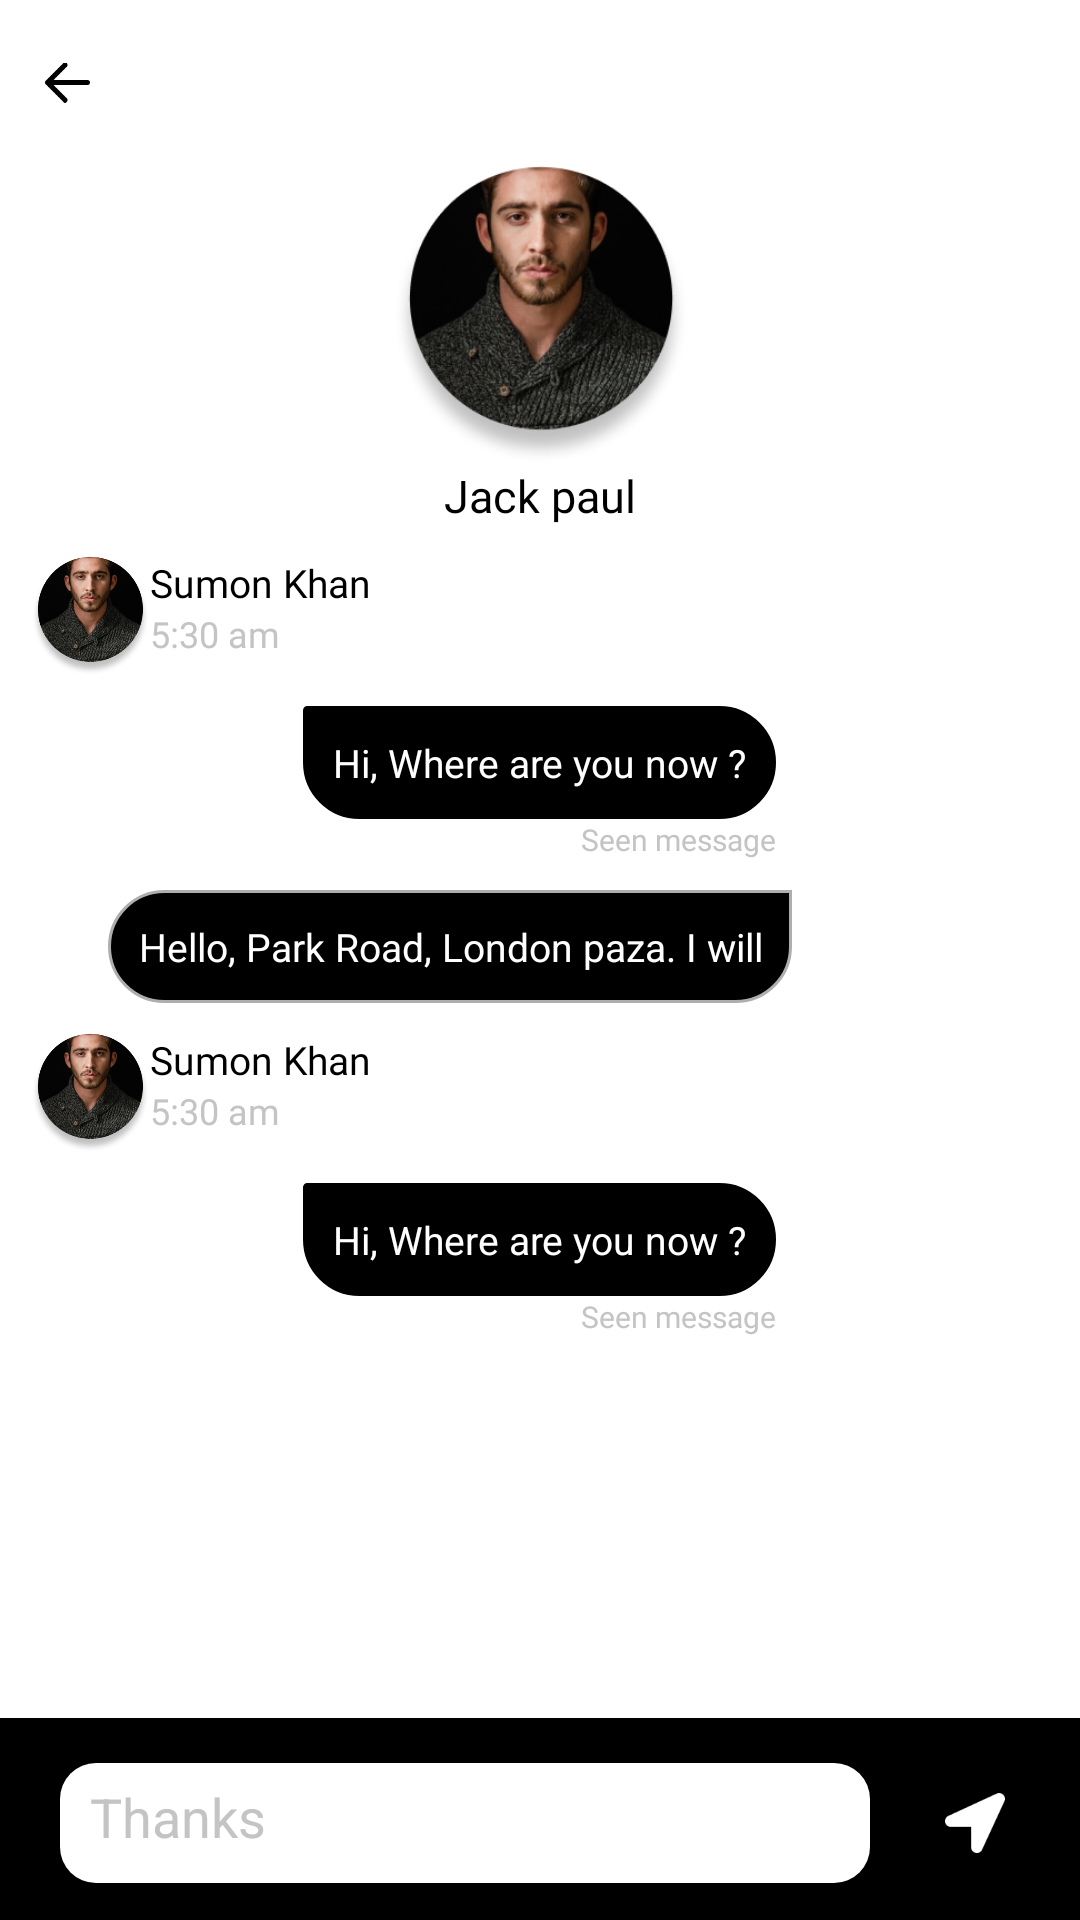

The Android layout XML behind this screen, and the referenced resources:
<!-- AndroidManifest.xml: application theme Theme.ABCTaxiDriver -->
<!-- res/layout/activity_chat_screen.xml -->
<?xml version="1.0" encoding="utf-8"?>
<LinearLayout xmlns:android="http://schemas.android.com/apk/res/android"
    xmlns:app="http://schemas.android.com/apk/res-auto"
    xmlns:tools="http://schemas.android.com/tools"
    android:layout_width="match_parent"
    android:layout_height="match_parent"
    android:background="@color/white"
    android:orientation="vertical"
    android:weightSum="10">
    <include layout="@layout/header_chat"/>

    <LinearLayout
        android:layout_width="match_parent"
        android:layout_height="match_parent"
        android:layout_weight="9"
        android:orientation="vertical">

        <LinearLayout
            android:layout_width="wrap_content"
            android:layout_height="wrap_content"
            android:layout_gravity="center"
            android:layout_marginTop="10dp"
            android:orientation="vertical">

            <ImageView
                android:id="@+id/img_user"
                android:layout_width="100sp"
                android:layout_height="100sp"
                android:src="@drawable/user_icon" />

            <LinearLayout

                android:layout_width="wrap_content"
                android:layout_height="wrap_content"
                android:layout_below="@+id/img_user"
                android:layout_centerHorizontal="true"
                android:layout_centerVertical="true"
                android:layout_gravity="center"
                android:orientation="vertical">

                <TextView
                    android:layout_width="wrap_content"
                    android:layout_height="wrap_content"
                    android:layout_gravity="center"
                    android:fontFamily="@font/poppins_semibold"
                    android:text="Jack paul"
                    android:textColor="@color/black"
                    android:textSize="15sp" />
            </LinearLayout>

        </LinearLayout>

        <LinearLayout
            android:id="@+id/rl_chat"
            android:layout_width="match_parent"
            android:layout_height="wrap_content"
            android:layout_marginHorizontal="10sp"
            android:layout_marginTop="10sp"
            android:orientation="horizontal">

            <ImageView
                android:layout_width="40dp"
                android:layout_height="40dp"
                android:src="@drawable/user_icon" />

            <LinearLayout
                android:layout_width="wrap_content"
                android:layout_height="wrap_content"
                android:orientation="vertical">

                <TextView
                    android:layout_width="wrap_content"
                    android:layout_height="wrap_content"
                    android:fontFamily="@font/poppins_semibold"
                    android:text="Sumon Khan"
                    android:textColor="@color/black"
                    android:textSize="13sp" />

                <TextView
                    android:layout_width="wrap_content"
                    android:layout_height="wrap_content"
                    android:fontFamily="@font/poppins_medium"
                    android:text="5:30 am "
                    android:textColor="@color/gray4"
                    android:textSize="12sp" />

            </LinearLayout>

        </LinearLayout>

        <LinearLayout
            android:layout_width="wrap_content"
            android:layout_height="wrap_content"
            android:layout_gravity="center"
            android:layout_marginTop="10dp"
            android:orientation="vertical">

            <TextView
                android:layout_width="wrap_content"
                android:layout_height="wrap_content"
                android:background="@drawable/bubble_box_shape"
                android:text="Hi, Where are you now ?"
                android:textAlignment="center"
                android:textColor="@color/white"
                android:textSize="13sp" />

            <TextView
                android:layout_width="wrap_content"
                android:layout_height="wrap_content"
                android:layout_gravity="end"
                android:fontFamily="@font/poppins_medium"
                android:text="Seen message"
                android:textColor="@color/gray4"
                android:textSize="10sp" />

        </LinearLayout>

        <RelativeLayout
            android:layout_width="wrap_content"
            android:layout_height="wrap_content"
            android:layout_gravity="center">

            <TextView
                android:layout_width="wrap_content"
                android:layout_height="wrap_content"
                android:layout_marginTop="10dp"
                android:layout_marginRight="60dp"
                android:background="@drawable/bubble_shape_chat"
                android:text="Hello, Park Road, London paza. I will"
                android:textAlignment="center"
                android:textColor="@color/white"
                android:textSize="13sp" />

        </RelativeLayout>

        <LinearLayout
            android:id="@+id/rl_2_chat"
            android:layout_width="match_parent"
            android:layout_height="wrap_content"
            android:layout_marginHorizontal="10dp"
            android:layout_marginTop="10dp"
            android:orientation="horizontal">

            <ImageView
                android:layout_width="40dp"
                android:layout_height="40dp"
                android:src="@drawable/user_icon" />

            <LinearLayout
                android:layout_width="wrap_content"
                android:layout_height="wrap_content"
                android:orientation="vertical">

                <TextView
                    android:layout_width="wrap_content"
                    android:layout_height="wrap_content"
                    android:fontFamily="@font/poppins_semibold"
                    android:text="Sumon Khan"
                    android:textColor="@color/black"
                    android:textSize="13sp"/>

                <TextView
                    android:layout_width="wrap_content"
                    android:layout_height="wrap_content"
                    android:fontFamily="@font/poppins_medium"
                    android:text="5:30 am "
                    android:textColor="@color/gray4"
                    android:textSize="12sp" />

            </LinearLayout>

        </LinearLayout>

        <LinearLayout
            android:layout_width="wrap_content"
            android:layout_height="wrap_content"
            android:layout_gravity="center"
            android:layout_marginTop="10dp"
            android:orientation="vertical">

            <TextView
                android:layout_width="wrap_content"
                android:layout_height="wrap_content"
                android:background="@drawable/bubble_box_shape"
                android:text="Hi, Where are you now ?"
                android:textAlignment="center"
                android:textColor="@color/white"
                android:textSize="13sp" />

            <TextView
                android:layout_width="wrap_content"
                android:layout_height="wrap_content"
                android:layout_gravity="end"
                android:fontFamily="@font/poppins_medium"
                android:text="Seen message"
                android:textColor="@color/gray4"
                android:textSize="10sp" />

        </LinearLayout>

    </LinearLayout>

    <RelativeLayout
        android:layout_width="match_parent"
        android:layout_height="70dp"
        android:layout_marginBottom="10dp"
        android:background="@color/black">

        <LinearLayout
            android:layout_width="match_parent"
            android:layout_height="wrap_content"
            android:layout_centerVertical="true"
            android:orientation="horizontal"
            android:weightSum="3">

            <EditText
                android:layout_width="150dp"
                android:layout_height="40dp"
                android:layout_marginLeft="20dp"
                android:layout_weight="2"
                android:background="@drawable/rectangular"
                android:padding="10dp"
                android:hint="Thanks"
                android:textColor="@color/black"
                android:textColorHint="@color/gray4" />

            <ImageView
                android:layout_width="10dp"
                android:layout_height="20dp"
                android:layout_gravity="center"
                android:layout_weight="1"
                android:src="@drawable/send_msg_icon" />

        </LinearLayout>

    </RelativeLayout>

</LinearLayout>
<!-- res/layout/header_chat.xml (included above) -->
<?xml version="1.0" encoding="utf-8"?>
<RelativeLayout xmlns:android="http://schemas.android.com/apk/res/android"
    android:layout_width="match_parent"
    android:layout_height="wrap_content"
    android:padding="10dp">
<RelativeLayout
    android:id="@+id/rl_back"
    android:layout_width="wrap_content"
    android:layout_height="wrap_content"
    android:visibility="visible"
    android:layout_marginHorizontal="5sp"
    android:layout_marginTop="10sp">

    <ImageView
        android:layout_width="15dp"
        android:layout_height="15dp"
        android:layout_centerVertical="true"
        android:src="@drawable/back_icon" />

</RelativeLayout>
</RelativeLayout>
<!-- resources referenced by this layout -->
<resources>
  <color name="black">#FF000000</color>
  <color name="gray4">#C4C4C4</color>
  <color name="white">#FFFFFFFF</color>
  <!-- drawable back_icon: png bitmap (drawable, 406 bytes) -->
  <!-- drawable bubble_box_shape (drawable) -->
  <?xml version="1.0" encoding="utf-8"?>
  <shape xmlns:android="http://schemas.android.com/apk/res/android">
      <solid android:color="@color/black" />
      <stroke android:width="1dp" android:color="@color/grey" />
      <padding android:left="10dp" android:top="10dp"
          android:right="10dp"
          android:bottom="10dp" />
      <corners android:topLeftRadius="2dp" android:topRightRadius="40dp"
          android:bottomLeftRadius="40dp" android:bottomRightRadius="40dp"/>
  </shape>
  <!-- drawable bubble_shape_chat (drawable) -->
  <?xml version="1.0" encoding="utf-8"?>
  <shape xmlns:android="http://schemas.android.com/apk/res/android">
      <solid android:color="@color/black" />
      <stroke android:width="1dp" android:color="@color/gray" />
      <padding android:left="10dp" android:top="10dp"
          android:right="10dp"
          android:bottom="10dp" />
      <corners android:topLeftRadius="20dp" android:topRightRadius="0dp"
          android:bottomLeftRadius="20dp" android:bottomRightRadius="20dp"/>
  </shape>
  <!-- drawable rectangular (drawable) -->
  <?xml version="1.0" encoding="utf-8"?>
  <shape xmlns:android="http://schemas.android.com/apk/res/android">
      <solid android:color="@color/white" />
  
      <corners
        android:radius="12dp"/>
  
  </shape>
  <!-- drawable send_msg_icon: png bitmap (drawable, 897 bytes) -->
  <!-- drawable user_icon: png bitmap (drawable, 84454 bytes) -->
  <style name="Theme.ABCTaxiDriver" parent="Theme.MaterialComponents.DayNight.NoActionBar">
          
          <item name="colorPrimary">@color/black</item>
          <item name="colorPrimaryVariant">@color/black</item>
          <item name="colorOnPrimary">@color/white</item>
          
          <item name="colorSecondary">@color/teal_200</item>
          <item name="colorSecondaryVariant">@color/teal_700</item>
          <item name="colorOnSecondary">@color/black</item>
          
          <item name="android:statusBarColor" tools:targetApi="l">?attr/colorPrimaryVariant</item>
          
      </style>
  <color name="gray">#AEAEAE</color>
  <color name="teal_200">#FF03DAC5</color>
  <color name="teal_700">#FF018786</color>
</resources>
